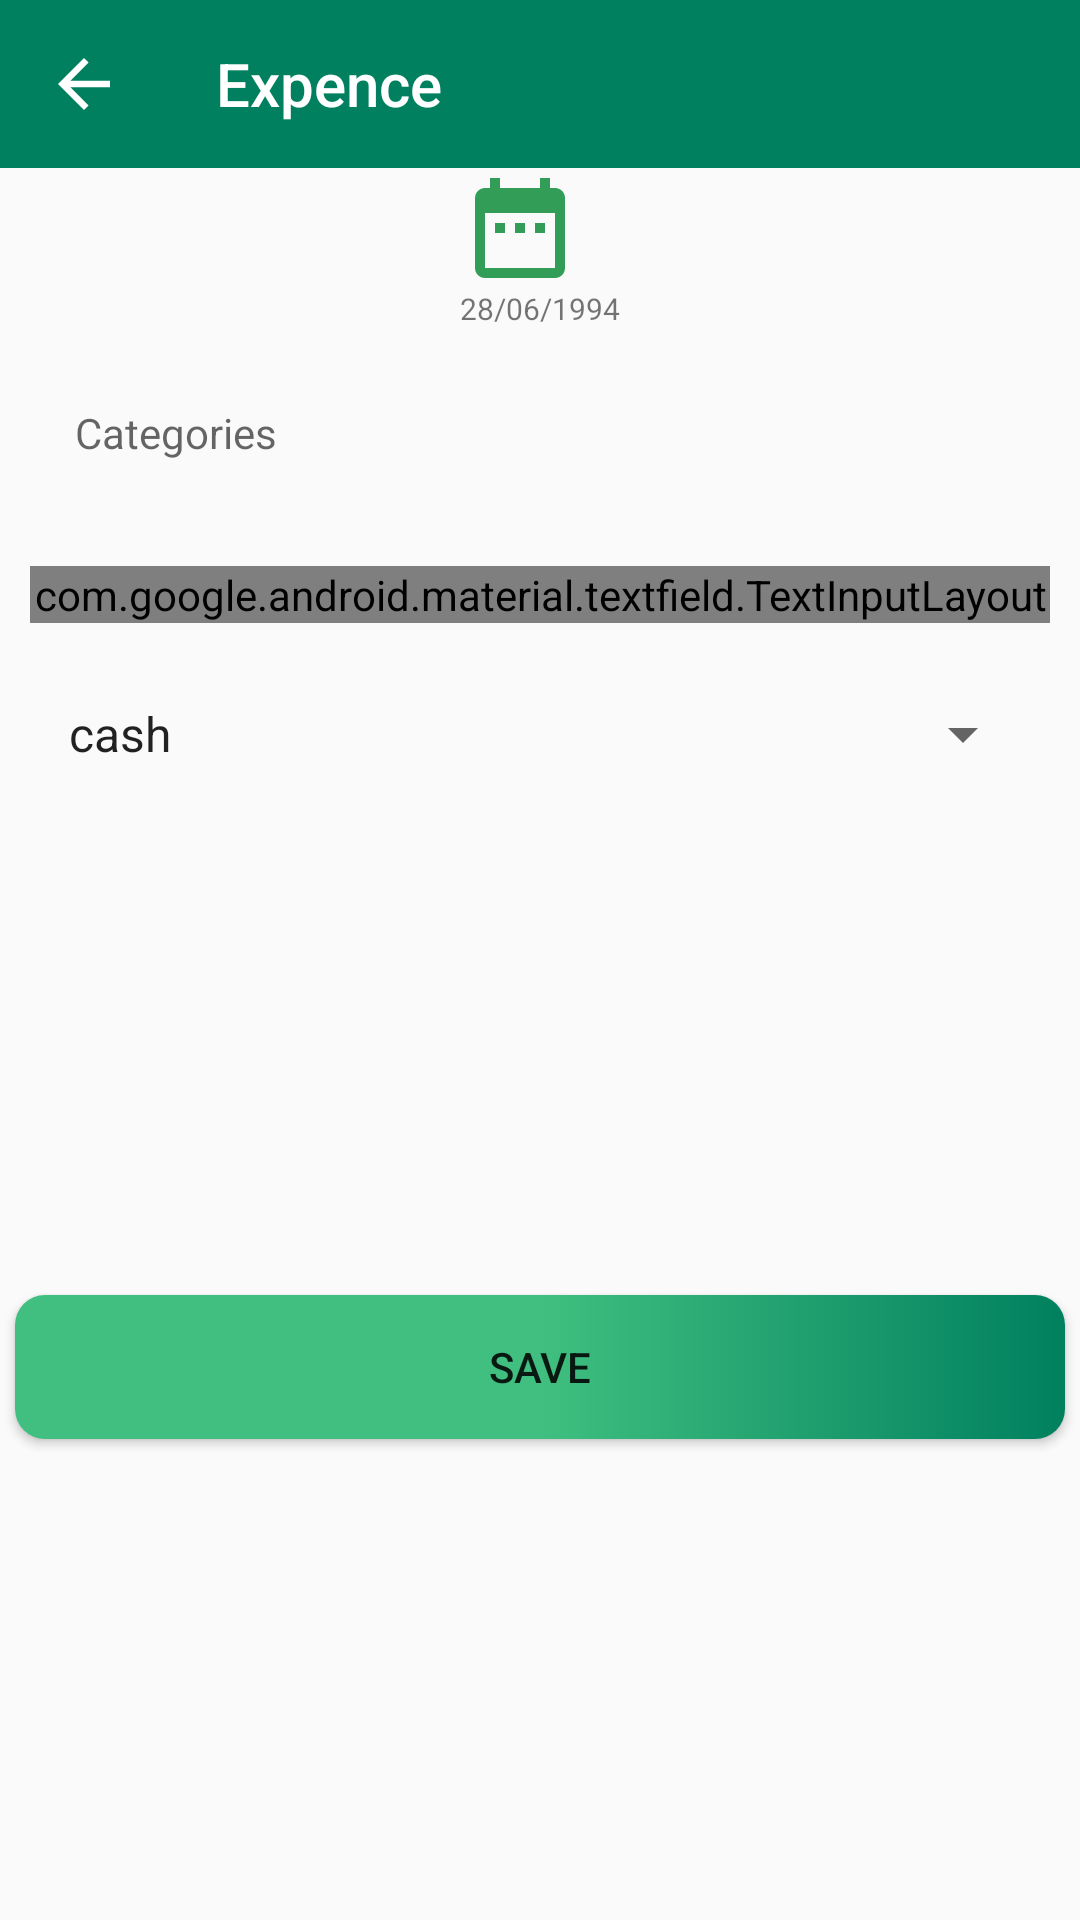

This screen was rendered from an Android layout file. Write that file and the resources it references.
<!-- AndroidManifest.xml: application theme AppTheme -->
<!-- res/layout/activity_act__expence.xml -->
<?xml version="1.0" encoding="utf-8"?>
<layout xmlns:android="http://schemas.android.com/apk/res/android"
    xmlns:app="http://schemas.android.com/apk/res-auto"
    xmlns:tools="http://schemas.android.com/tools">
<LinearLayout android:layout_width="match_parent"
    android:layout_height="match_parent"
    android:orientation="vertical"
   >


    <com.google.android.material.appbar.AppBarLayout
        android:layout_width="match_parent"
        android:layout_height="wrap_content"
        android:theme="@style/AppTheme.AppBarOverlay">

        <androidx.appcompat.widget.Toolbar
            android:id="@+id/toolbar"
            android:layout_width="match_parent"
            android:layout_height="?attr/actionBarSize"
            android:background="?attr/colorPrimary"
            app:title="Expence"
            app:titleTextColor="#fff"
            app:navigationIcon="@drawable/ic_back"
            app:popupTheme="@style/AppTheme.PopupOverlay" />


    </com.google.android.material.appbar.AppBarLayout>
    <LinearLayout
        android:id="@+id/lycalender"
        android:layout_width="match_parent"
        android:layout_height="wrap_content"


        android:gravity="center"


        android:orientation="horizontal">

        <LinearLayout
            android:layout_width="wrap_content"
            android:layout_height="wrap_content"


            android:orientation="vertical">
            <ImageView
                android:layout_width="wrap_content"
                android:layout_height="wrap_content"
                app:srcCompat="@drawable/ic_datelarge"/>
            <TextView
                android:id="@+id/txtdate"
                android:layout_width="wrap_content"
                android:layout_height="wrap_content"
                android:textSize="10dp"
                android:text="28/06/1994"/>
        </LinearLayout>
        <LinearLayout
            android:layout_width="wrap_content"
            android:layout_height="match_parent"
            android:gravity="center"


            android:orientation="vertical">


          



        </LinearLayout>



    </LinearLayout>
    <LinearLayout
        android:layout_width="match_parent"
        android:layout_height="wrap_content"
        android:background="@drawable/bdrouter"
        android:layout_margin="@dimen/small_margin"
        >
       <TextView
           android:id="@+id/txtcat"
           android:layout_width="match_parent"
           android:layout_height="wrap_content"
           android:padding="20dp"
           android:hint="Categories"/>


    </LinearLayout>
    <LinearLayout
        android:layout_width="match_parent"
        android:layout_height="wrap_content"
        android:padding="@dimen/small_margin"

        android:layout_margin="@dimen/small_margin"
        android:background="@drawable/bdrouter">


    <com.google.android.material.textfield.TextInputLayout
        android:id="@+id/text_input_layout"
        android:layout_width="match_parent"
        android:layout_height="wrap_content"
        style="@style/TextInputLayout">

        <com.google.android.material.textfield.TextInputEditText
            android:id="@+id/edtamount"
            android:layout_width="match_parent"
            android:layout_height="wrap_content"
            android:inputType="number"
            android:hint="Amount" />

    </com.google.android.material.textfield.TextInputLayout>
    </LinearLayout>

    <LinearLayout
        android:layout_width="match_parent"
        android:layout_height="wrap_content"
        android:layout_margin="@dimen/small_margin"
      android:padding="@dimen/small_margin"
        android:background="@drawable/bdrouter"

        >


        <Spinner
            android:id="@+id/spmode"
            android:layout_width="match_parent"
           android:layout_margin="@dimen/small_margin"
            android:entries="@array/list"
            android:layout_height="wrap_content"/>
    </LinearLayout>
    <LinearLayout
        android:layout_width="match_parent"
        android:layout_height="match_parent"
        android:gravity="center">

    <Button
        android:id="@+id/btnsave"
        android:layout_width="match_parent"
        android:layout_height="wrap_content"
        android:text="Save"
        android:layout_margin="@dimen/small_margin"
        android:background="@drawable/custom_border"/>
    </LinearLayout>








</LinearLayout>
</layout>
<!-- resources referenced by this layout -->
<resources>
  <array name="list">
          <item>
              cash
          </item>
          <item>
              card
          </item>
      </array>
  <color name="colorPrimaryDark">#40bf80</color>
  <dimen name="small_margin">5dp</dimen>
  <!-- drawable custom_border (drawable) -->
  <?xml version="1.0" encoding="utf-8"?>
  <shape xmlns:android="http://schemas.android.com/apk/res/android">
      <gradient android:centerColor="@color/colorPrimaryDark"
          android:endColor="@color/colorPrimary"
          android:startColor="@color/colorPrimaryDark"></gradient>
  
      <corners android:radius="10dp"></corners>
  </shape>
  <!-- drawable ic_back (drawable) -->
  <?xml version="1.0" encoding="utf-8"?>
  <vector xmlns:android="http://schemas.android.com/apk/res/android"
      android:height="26dp" android:tint="#FFFFFF"
      android:viewportHeight="24.0" android:viewportWidth="24.0"
      android:width="26dp"
   >
      <path android:fillColor="#FF000000" android:pathData="M20,11H7.83l5.59,-5.59L12,4l-8,8 8,8 1.41,-1.41L7.83,13H20v-2z"/>
  
  
  </vector>
  <!-- drawable ic_datelarge (drawable) -->
  <vector android:alpha="0.99" android:height="40dp"
      android:tint="#2E9C55" android:viewportHeight="24.0"
      android:viewportWidth="24.0" android:width="40dp" xmlns:android="http://schemas.android.com/apk/res/android">
      <path android:fillColor="#FF000000" android:pathData="M9,11L7,11v2h2v-2zM13,11h-2v2h2v-2zM17,11h-2v2h2v-2zM19,4h-1L18,2h-2v2L8,4L8,2L6,2v2L5,4c-1.11,0 -1.99,0.9 -1.99,2L3,20c0,1.1 0.89,2 2,2h14c1.1,0 2,-0.9 2,-2L21,6c0,-1.1 -0.9,-2 -2,-2zM19,20L5,20L5,9h14v11z"/>
  </vector>
  <style name="AppTheme.AppBarOverlay" parent="ThemeOverlay.AppCompat.Dark.ActionBar" />
  <style name="AppTheme.PopupOverlay" parent="ThemeOverlay.AppCompat.Light" />
  <style name="TextInputLayout" parent="Widget.MaterialComponents.TextInputLayout.OutlinedBox">
          <item name="hintTextAppearance">@style/HintText</item>
          <item name="android:paddingBottom">0dp</item>
      </style>
  <style name="AppTheme" parent="Theme.AppCompat.Light.DarkActionBar">
          
          <item name="colorPrimary">@color/colorPrimary</item>
          <item name="colorPrimaryDark">@color/colorPrimaryDark</item>
          <item name="colorAccent">@color/colorAccent</item>
      </style>
  <color name="colorPrimary">#00805e</color>
  <style name="HintText" parent="TextAppearance.AppCompat">
          <item name="android:textColorHint">#ebebe0</item>
          <item name="android:textSize">@dimen/text_normal</item>
          <item name="colorAccent">#000</item>
          <item name="colorControlNormal">#000</item>
          <item name="colorControlActivated">#000</item>
      </style>
  <color name="colorAccent">#00805e</color>
  <dimen name="text_normal">14dp</dimen>
</resources>
